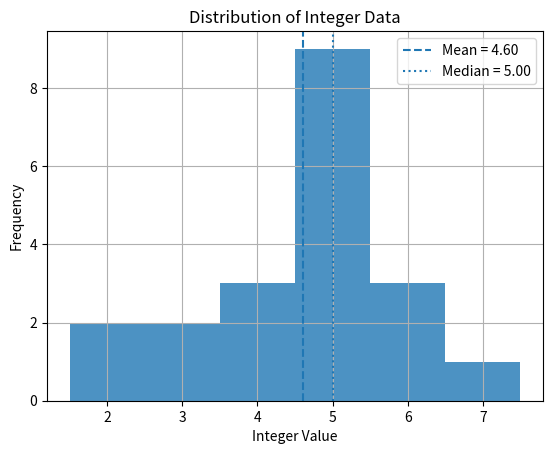

The matplotlib source for this figure:
import matplotlib.pyplot as plt
import numpy as np

# Example list of integer numbers
data = [3, 5, 2, 5, 7, 5, 6, 3, 5, 4,
        5, 5, 4, 2, 5, 6, 6, 5, 5, 4]

# Compute statistics for reference (optional)
mean_val = np.mean(data)
median_val = np.median(data)

# Set up bins so each integer has its own bin
# +2 on max(data) because range() is exclusive at the upper boundary
bins = range(min(data), max(data) + 2)

plt.hist(data, bins=bins, align='left', alpha=0.8)
plt.axvline(mean_val, linestyle='--', label=f"Mean = {mean_val:.2f}")
plt.axvline(median_val, linestyle=':', label=f"Median = {median_val:.2f}")

plt.title("Distribution of Integer Data")
plt.xlabel("Integer Value")
plt.ylabel("Frequency")
plt.grid(True)
plt.legend()
plt.savefig("test.png")  
